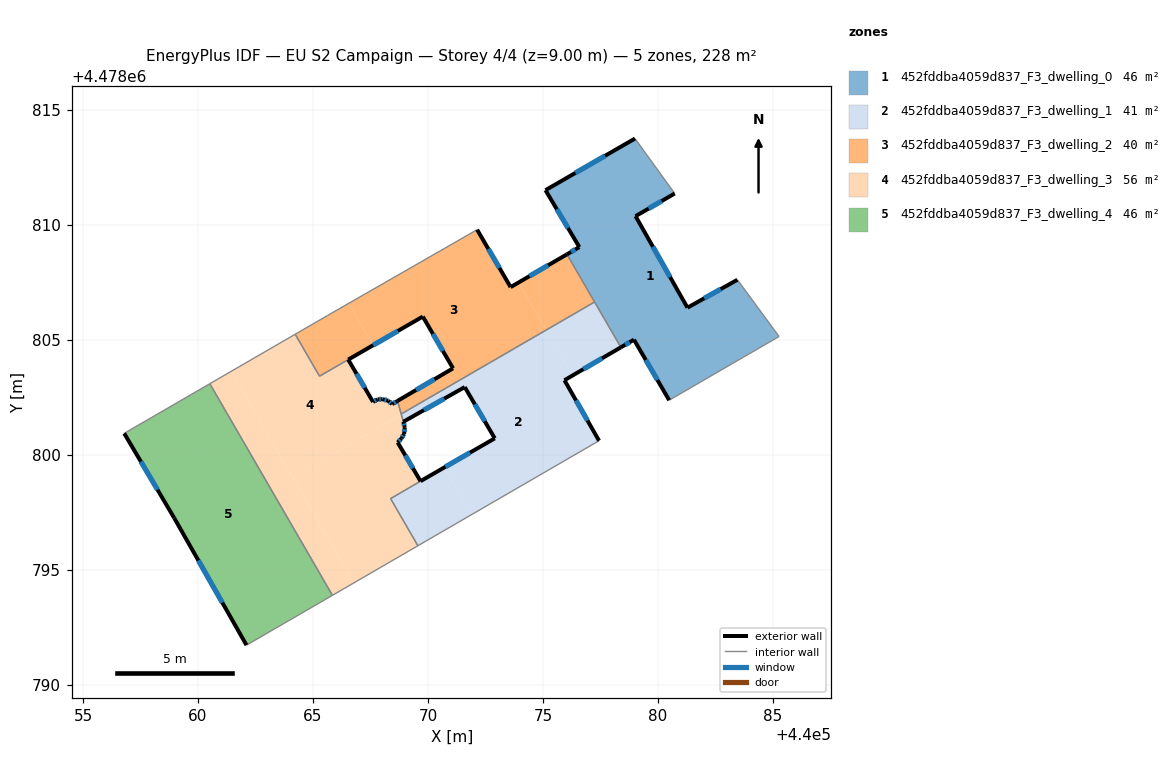
=== STOREY PLAN SPEC (per zone: floor XY polygon, exterior-wall plan segments, windows/doors) ===
zone 1: 452fddba4059d837_F3_dwelling_0  (45.6 m²)
  floor: (440085.27, 4478805.15) (440083.46, 4478807.62) (440081.29, 4478806.40) (440079.03, 4478810.38) (440080.73, 4478811.37) (440079.00, 4478813.76) (440075.11, 4478811.51) (440076.58, 4478809.04) (440076.04, 4478808.72) (440078.39, 4478804.68) (440078.96, 4478805.01) (440080.49, 4478802.38)
  exterior wall: (440080.73, 4478811.37) – (440079.03, 4478810.38)  [2.0 m]
    window: (440080.16, 4478811.04) – (440079.60, 4478810.71)  [0.6 m²]
  exterior wall: (440079.03, 4478810.38) – (440081.29, 4478806.40)  [4.6 m]
    window: (440079.78, 4478809.05) – (440080.53, 4478807.73)  [1.5 m²]
  exterior wall: (440081.29, 4478806.40) – (440083.46, 4478807.62)  [2.5 m]
    window: (440082.01, 4478806.81) – (440082.73, 4478807.21)  [0.8 m²]
  exterior wall: (440080.49, 4478802.38) – (440078.96, 4478805.01)  [3.0 m]
    window: (440079.98, 4478803.26) – (440079.47, 4478804.13)  [1.0 m²]
  exterior wall: (440078.96, 4478805.01) – (440078.39, 4478804.68)  [0.7 m]
    window: (440078.77, 4478804.90) – (440078.58, 4478804.79)  [0.2 m²]
  exterior wall: (440076.04, 4478808.72) – (440076.58, 4478809.04)  [0.6 m]
    window: (440076.23, 4478808.83) – (440076.40, 4478808.93)  [0.2 m²]
  exterior wall: (440076.58, 4478809.04) – (440075.11, 4478811.51)  [2.9 m]
    window: (440076.09, 4478809.86) – (440075.60, 4478810.68)  [0.9 m²]
  exterior wall: (440075.11, 4478811.51) – (440079.00, 4478813.76)  [4.5 m]
    window: (440076.41, 4478812.26) – (440077.70, 4478813.01)  [1.5 m²]
  interior walls: 5
zone 2: 452fddba4059d837_F3_dwelling_1  (40.6 m²)
  floor: (440077.44, 4478800.62) (440075.94, 4478803.25) (440076.28, 4478803.45) (440075.14, 4478805.42) (440069.22, 4478802.00) (440069.39, 4478801.70) (440071.60, 4478802.95) (440072.91, 4478800.72) (440070.70, 4478799.44) (440071.89, 4478797.39)
  floor: (440075.14, 4478805.42) (440075.14, 4478805.43) (440069.22, 4478802.00)
  floor: (440071.89, 4478797.39) (440070.70, 4478799.44) (440069.68, 4478798.86) (440068.38, 4478798.10) (440069.56, 4478796.05)
  floor: (440069.39, 4478801.70) (440069.23, 4478801.98) (440068.84, 4478801.75) (440068.85, 4478801.74) (440068.93, 4478801.44)
  floor: (440075.14, 4478805.43) (440068.84, 4478801.78) (440068.93, 4478801.44) (440068.85, 4478801.74) (440068.84, 4478801.75) (440069.23, 4478801.98) (440069.39, 4478801.70) (440069.22, 4478802.00)
  floor: (440078.39, 4478804.68) (440077.25, 4478806.65) (440075.14, 4478805.42) (440076.28, 4478803.45)
  exterior wall: (440078.39, 4478804.68) – (440075.94, 4478803.25)  [2.8 m]
    window: (440077.57, 4478804.20) – (440076.76, 4478803.72)  [0.9 m²]
  exterior wall: (440075.94, 4478803.25) – (440077.44, 4478800.62)  [3.0 m]
    window: (440076.44, 4478802.37) – (440076.94, 4478801.49)  [1.0 m²]
  exterior wall: (440069.68, 4478798.86) – (440072.91, 4478800.72)  [3.7 m]
    window: (440070.76, 4478799.48) – (440071.83, 4478800.10)  [1.2 m²]
  exterior wall: (440072.91, 4478800.72) – (440071.60, 4478802.95)  [2.6 m]
    window: (440072.47, 4478801.46) – (440072.04, 4478802.20)  [0.9 m²]
  exterior wall: (440071.60, 4478802.95) – (440068.93, 4478801.44)  [3.1 m]
    window: (440070.71, 4478802.44) – (440069.82, 4478801.94)  [1.0 m²]
  exterior wall: (440069.68, 4478798.86) – (440069.68, 4478798.86)  [0.0 m]
  interior walls: 6
zone 3: 452fddba4059d837_F3_dwelling_2  (40.2 m²)
  floor: (440075.14, 4478805.43) (440073.94, 4478807.49) (440073.59, 4478807.29) (440072.14, 4478809.79) (440066.56, 4478806.59) (440067.61, 4478804.77) (440069.78, 4478806.01) (440071.09, 4478803.76) (440068.93, 4478802.50) (440069.22, 4478802.00)
  floor: (440077.25, 4478806.65) (440076.04, 4478808.72) (440073.94, 4478807.49) (440075.14, 4478805.43)
  floor: (440067.61, 4478804.77) (440066.56, 4478806.59) (440065.63, 4478806.06) (440064.23, 4478805.25) (440065.28, 4478803.42)
  floor: (440069.22, 4478802.00) (440068.93, 4478802.50) (440068.68, 4478802.34) (440068.84, 4478801.78)
  exterior wall: (440072.14, 4478809.79) – (440073.59, 4478807.29)  [2.9 m]
    window: (440072.62, 4478808.96) – (440073.11, 4478808.13)  [1.0 m²]
  exterior wall: (440073.59, 4478807.29) – (440076.04, 4478808.72)  [2.8 m]
    window: (440074.41, 4478807.77) – (440075.23, 4478808.24)  [0.9 m²]
  exterior wall: (440068.67, 4478802.35) – (440071.09, 4478803.76)  [2.8 m]
    window: (440069.48, 4478802.82) – (440070.28, 4478803.29)  [0.9 m²]
  exterior wall: (440071.09, 4478803.76) – (440069.78, 4478806.01)  [2.6 m]
    window: (440070.65, 4478804.52) – (440070.22, 4478805.26)  [0.9 m²]
  exterior wall: (440069.78, 4478806.01) – (440066.53, 4478804.14)  [3.7 m]
    window: (440068.69, 4478805.39) – (440067.62, 4478804.77)  [1.2 m²]
  interior walls: 7
zone 4: 452fddba4059d837_F3_dwelling_3  (56.0 m²)
  floor: (440068.84, 4478801.75) (440068.68, 4478802.34) (440068.44, 4478802.21) (440068.27, 4478802.35) (440068.03, 4478802.42) (440067.81, 4478802.41) (440067.61, 4478802.30) (440066.53, 4478804.14) (440065.28, 4478803.42) (440064.23, 4478805.25) (440061.44, 4478803.63) (440064.12, 4478799.01)
  floor: (440069.56, 4478796.05) (440068.38, 4478798.10) (440069.68, 4478798.86) (440068.68, 4478800.54) (440068.85, 4478800.72) (440068.96, 4478800.92) (440068.99, 4478801.20) (440068.93, 4478801.44) (440068.84, 4478801.75) (440064.12, 4478799.01) (440066.77, 4478794.43)
  floor: (440066.77, 4478794.43) (440061.44, 4478803.63) (440060.51, 4478803.09) (440065.84, 4478793.89)
  exterior wall: (440066.53, 4478804.14) – (440067.61, 4478802.30)  [2.1 m]
    window: (440066.89, 4478803.53) – (440067.25, 4478802.92)  [0.7 m²]
  exterior wall: (440067.61, 4478802.30) – (440067.81, 4478802.41)  [0.2 m]
    window: (440067.68, 4478802.34) – (440067.74, 4478802.38)  [0.1 m²]
  exterior wall: (440067.81, 4478802.41) – (440068.03, 4478802.42)  [0.2 m]
    window: (440067.88, 4478802.42) – (440067.95, 4478802.42)  [0.1 m²]
  exterior wall: (440068.03, 4478802.42) – (440068.27, 4478802.35)  [0.3 m]
    window: (440068.11, 4478802.40) – (440068.19, 4478802.38)  [0.1 m²]
  exterior wall: (440068.27, 4478802.35) – (440068.44, 4478802.21)  [0.2 m]
    window: (440068.33, 4478802.30) – (440068.38, 4478802.26)  [0.1 m²]
  exterior wall: (440068.44, 4478802.21) – (440068.68, 4478802.34)  [0.3 m]
    window: (440068.52, 4478802.25) – (440068.60, 4478802.30)  [0.1 m²]
  exterior wall: (440068.93, 4478801.44) – (440068.93, 4478801.44)  [0.0 m]
  exterior wall: (440068.93, 4478801.44) – (440068.99, 4478801.20)  [0.2 m]
    window: (440068.95, 4478801.36) – (440068.97, 4478801.28)  [0.1 m²]
  exterior wall: (440068.99, 4478801.20) – (440068.96, 4478800.92)  [0.3 m]
    window: (440068.98, 4478801.11) – (440068.97, 4478801.01)  [0.1 m²]
  exterior wall: (440068.96, 4478800.92) – (440068.85, 4478800.72)  [0.2 m]
    window: (440068.93, 4478800.85) – (440068.89, 4478800.78)  [0.1 m²]
  exterior wall: (440068.85, 4478800.72) – (440068.68, 4478800.54)  [0.2 m]
    window: (440068.79, 4478800.66) – (440068.74, 4478800.60)  [0.1 m²]
  exterior wall: (440068.68, 4478800.54) – (440069.68, 4478798.86)  [2.0 m]
    window: (440069.01, 4478799.98) – (440069.34, 4478799.42)  [0.6 m²]
  exterior wall: (440069.68, 4478798.86) – (440069.68, 4478798.86)  [0.0 m]
  exterior wall: (440069.68, 4478798.85) – (440069.68, 4478798.86)  [0.0 m]
  interior walls: 10
zone 5: 452fddba4059d837_F3_dwelling_4  (45.6 m²)
  floor: (440065.84, 4478793.89) (440060.51, 4478803.09) (440056.79, 4478800.93) (440058.96, 4478797.25) (440062.11, 4478791.72)
  exterior wall: (440062.11, 4478791.72) – (440058.96, 4478797.25)  [6.4 m]
    window: (440061.06, 4478793.57) – (440060.01, 4478795.41)  [2.1 m²]
  exterior wall: (440058.96, 4478797.25) – (440056.79, 4478800.93)  [4.3 m]
    window: (440058.24, 4478798.49) – (440057.52, 4478799.70)  [1.4 m²]
  interior walls: 3

=== DERIVED (storey summary) ===
Building: EU S2 Campaign
Storey: 4 of 4  (floor level z = 9.00 m)
Storey gross floor area: 228.2 m²
Zones on this storey: 5
  - 452fddba4059d837_F3_dwelling_0: floor 45.6 m²; exterior wall 20.7 m (62.2 m²); 8 window(s) 6.8 m²; WWR 11.0%
  - 452fddba4059d837_F3_dwelling_1: floor 40.6 m²; exterior wall 15.2 m (45.7 m²); 5 window(s) 5.0 m²; WWR 11.0%
  - 452fddba4059d837_F3_dwelling_2: floor 40.2 m²; exterior wall 14.9 m (44.6 m²); 5 window(s) 4.9 m²; WWR 11.0%
  - 452fddba4059d837_F3_dwelling_3: floor 56.0 m²; exterior wall 6.3 m (18.9 m²); 11 window(s) 2.1 m²; WWR 11.0%
  - 452fddba4059d837_F3_dwelling_4: floor 45.6 m²; exterior wall 10.6 m (31.9 m²); 2 window(s) 3.5 m²; WWR 11.0%
Zone adjacency (shared interzone walls):
  - 452fddba4059d837_F3_dwelling_0 ↔ 452fddba4059d837_F3_dwelling_1
  - 452fddba4059d837_F3_dwelling_0 ↔ 452fddba4059d837_F3_dwelling_2
  - 452fddba4059d837_F3_dwelling_1 ↔ 452fddba4059d837_F3_dwelling_2
  - 452fddba4059d837_F3_dwelling_1 ↔ 452fddba4059d837_F3_dwelling_3
  - 452fddba4059d837_F3_dwelling_2 ↔ 452fddba4059d837_F3_dwelling_3
  - 452fddba4059d837_F3_dwelling_3 ↔ 452fddba4059d837_F3_dwelling_4